Image classification data set "clarifier" (janes1234/Skripsie on GitHub). Class labels (4): dysfunctional, empty, functional, scum.

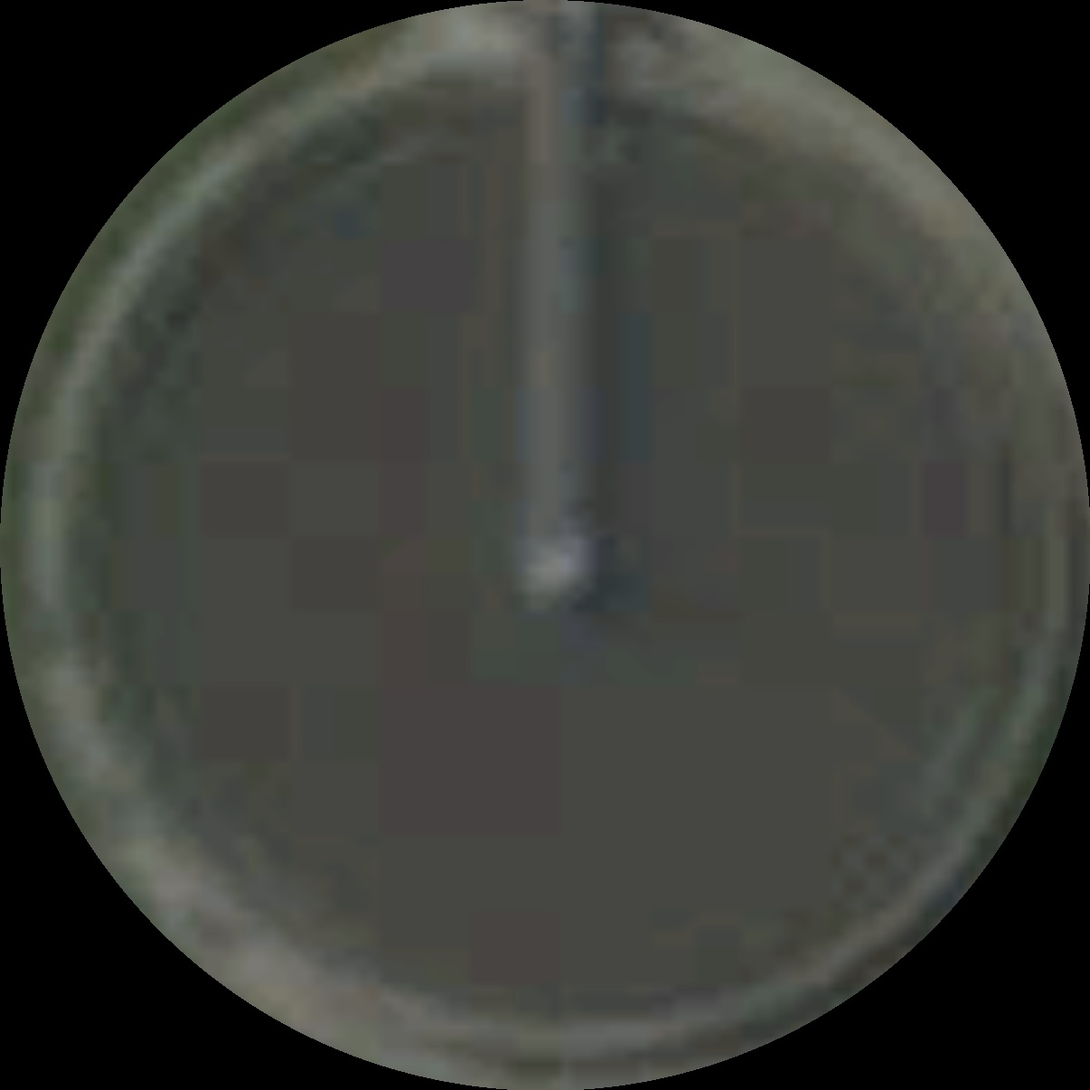
Label: functional

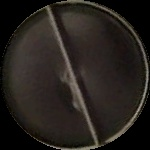
Label: scum

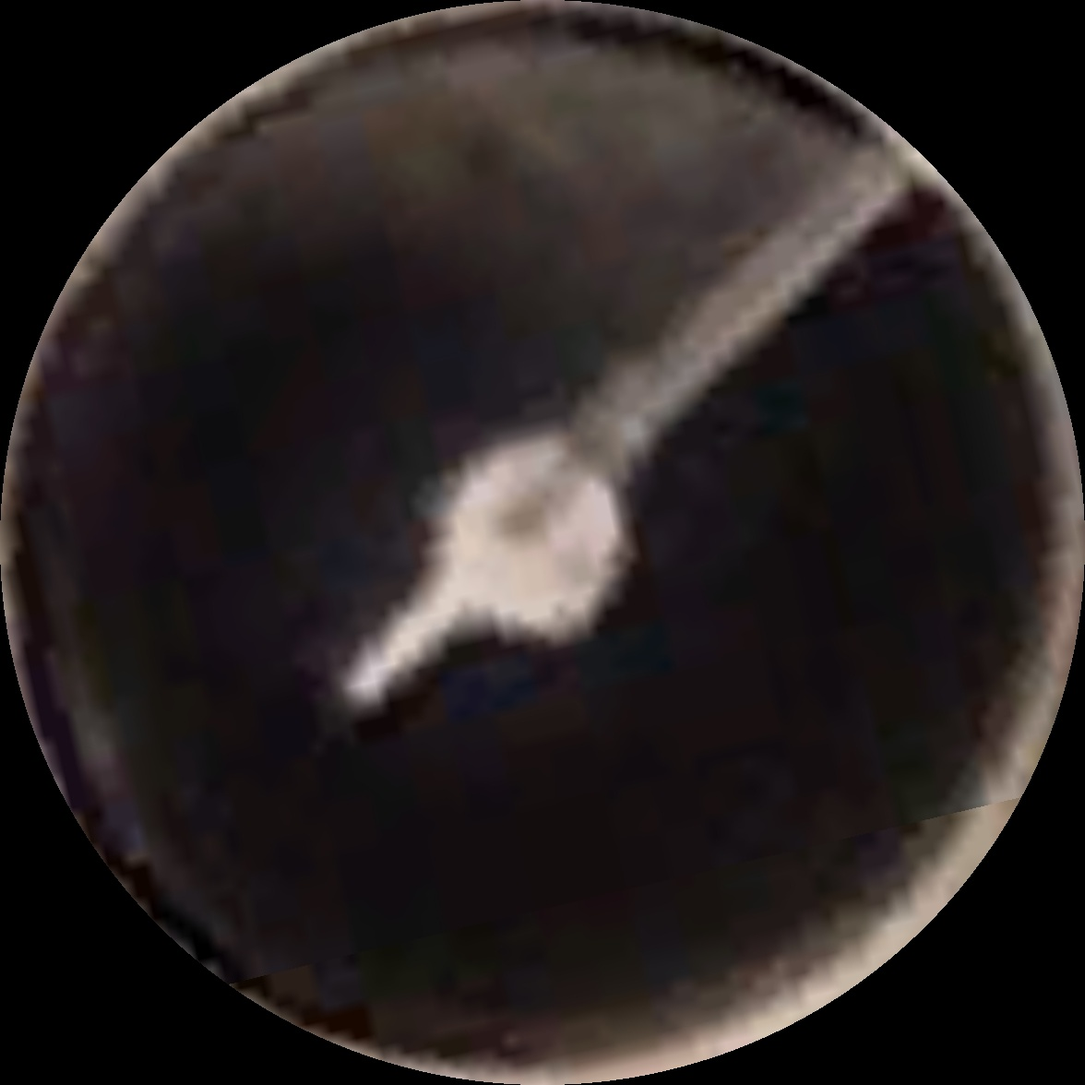
Label: scum

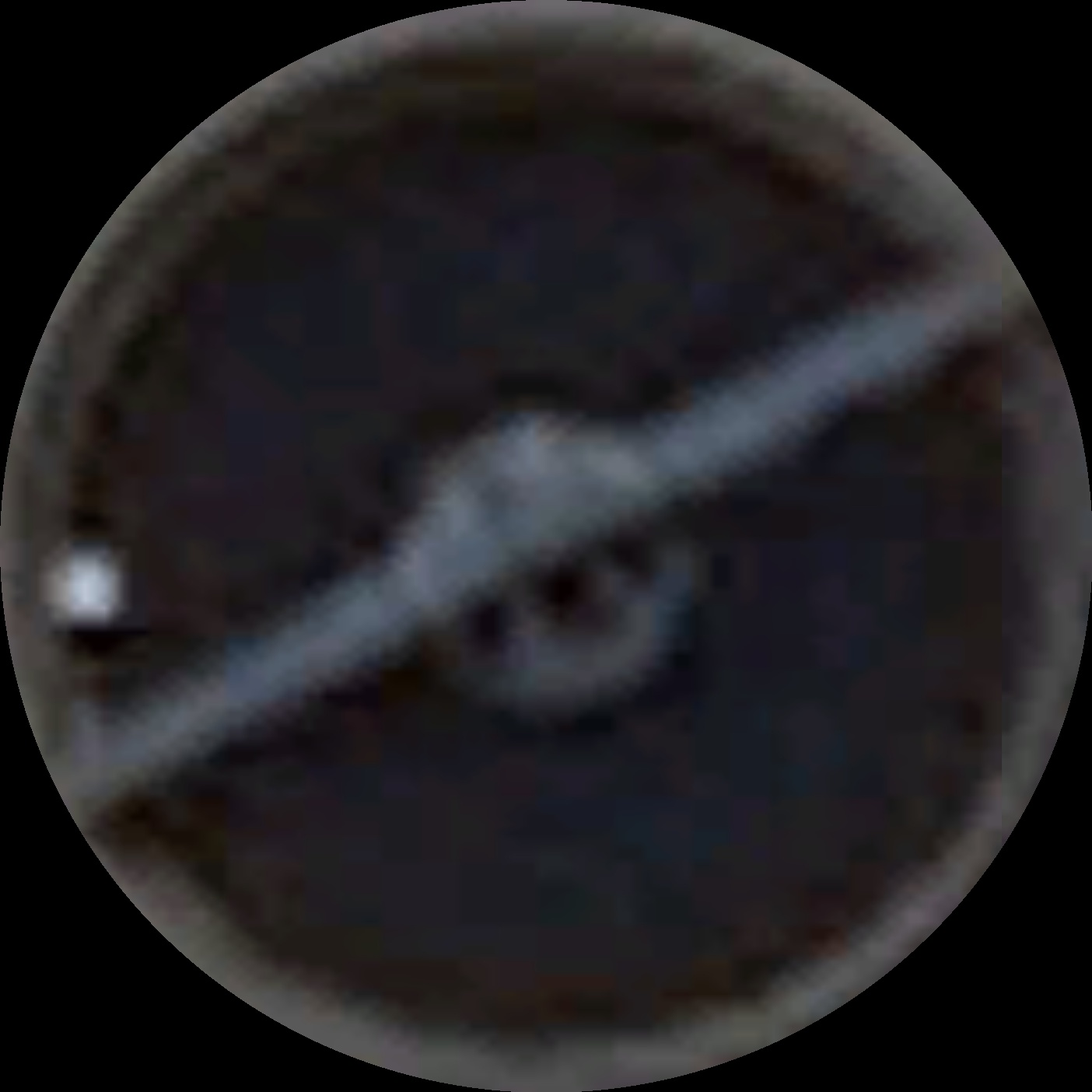
Label: functional

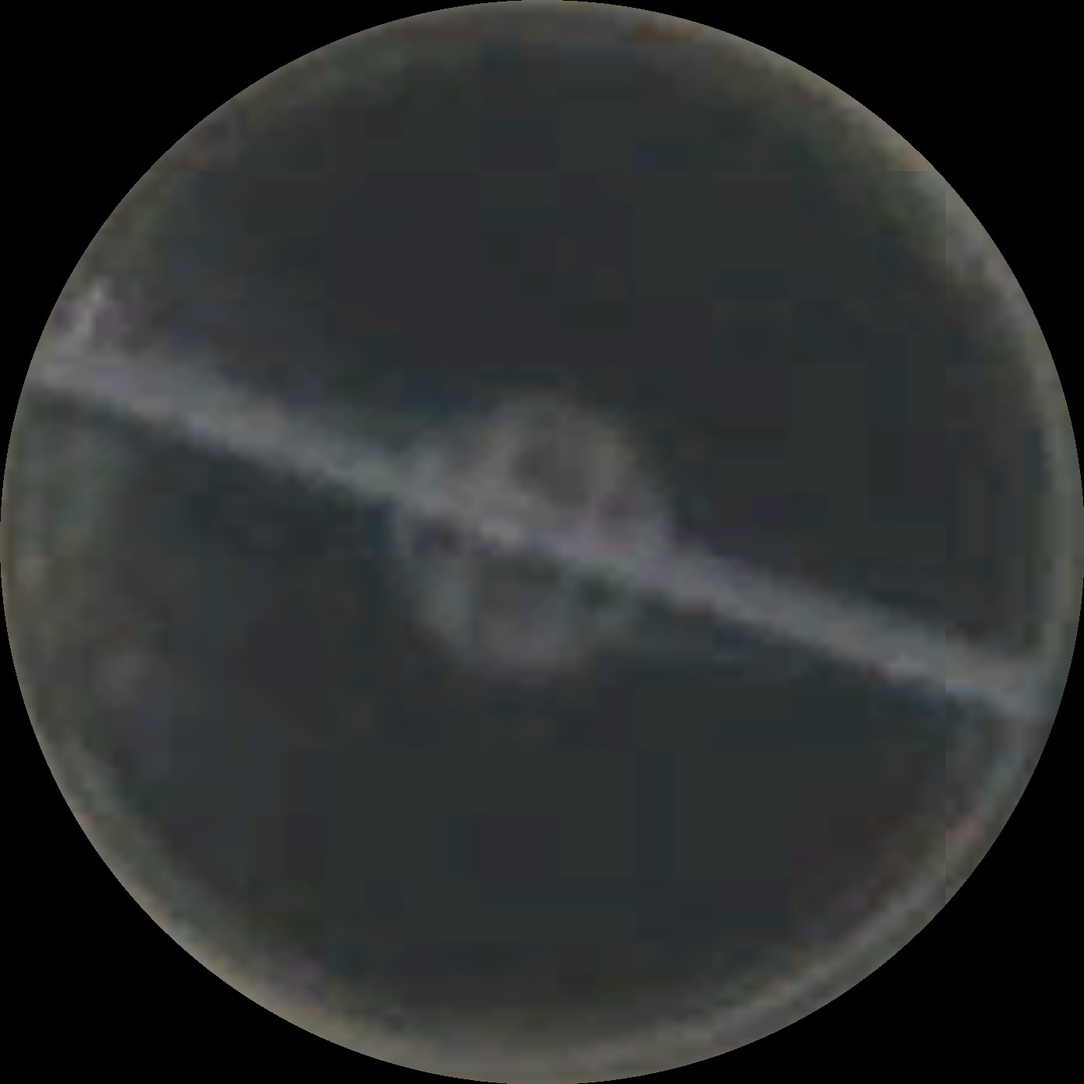
Label: scum

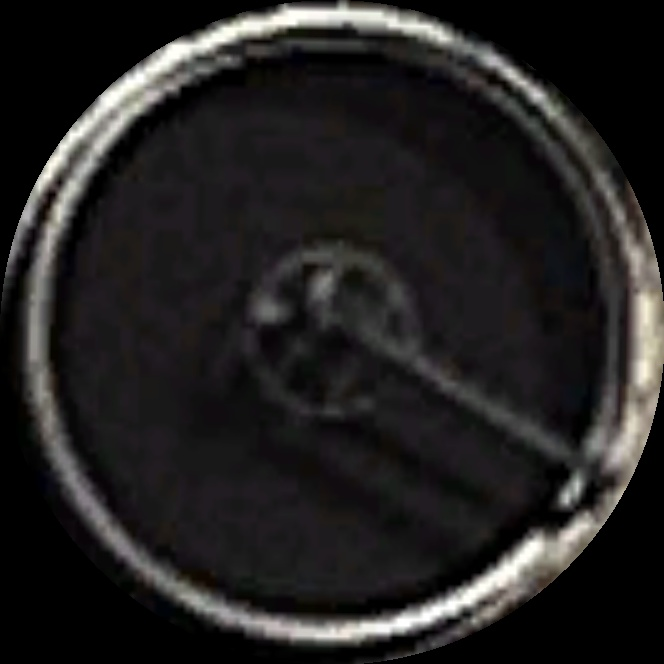
Label: functional
